Dataset: wood (GitHub, ShahriarZaman/wood-recognition). Classes: Akashmoni wood, eucaliptus, Kathal wood, Loha wood, mehogany, Minjiri wood, Rain Tree wood.

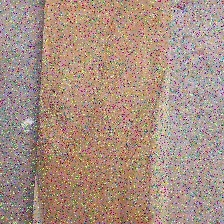
Label: Akashmoni wood

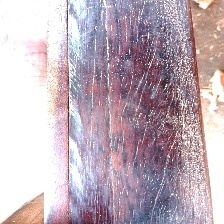
Label: Loha wood

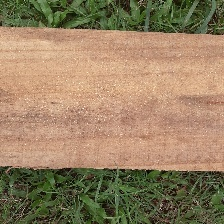
Label: Rain Tree wood

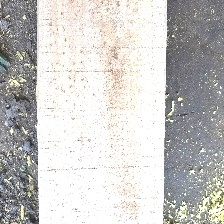
Label: eucaliptus

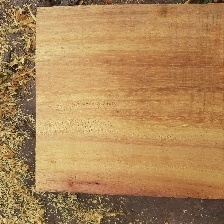
Label: Kathal wood

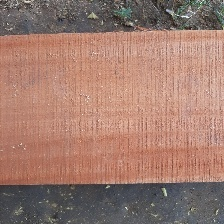
Label: mehogany
